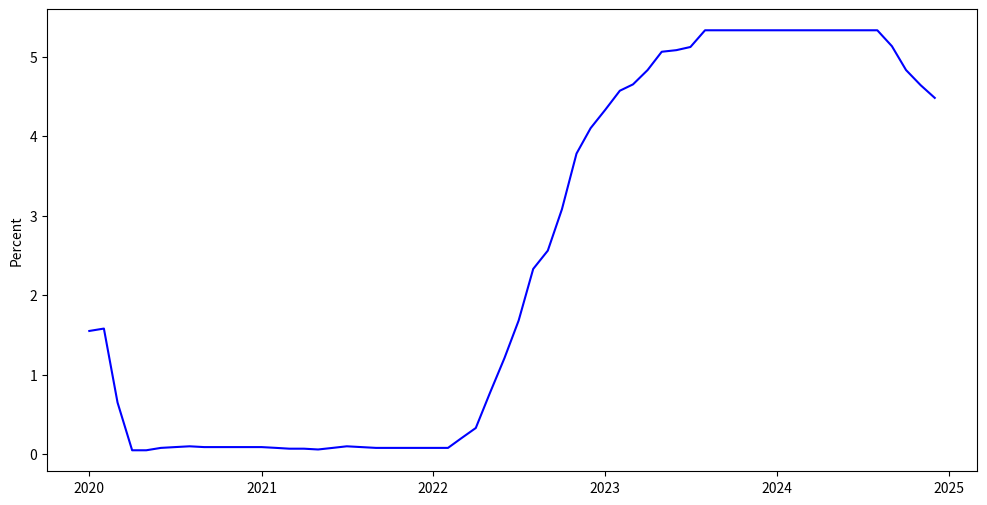

Generate this figure with matplotlib:
import matplotlib.pyplot as plt
import pandas as pd

# 数据
data = {
    'observation_date': [
        '2020-01-01', '2020-02-01', '2020-03-01', '2020-04-01', '2020-05-01', '2020-06-01', '2020-07-01', '2020-08-01', '2020-09-01', '2020-10-01', '2020-11-01', '2020-12-01',
        '2021-01-01', '2021-02-01', '2021-03-01', '2021-04-01', '2021-05-01', '2021-06-01', '2021-07-01', '2021-08-01', '2021-09-01', '2021-10-01', '2021-11-01', '2021-12-01',
        '2022-01-01', '2022-02-01', '2022-03-01', '2022-04-01', '2022-05-01', '2022-06-01', '2022-07-01', '2022-08-01', '2022-09-01', '2022-10-01', '2022-11-01', '2022-12-01',
        '2023-01-01', '2023-02-01', '2023-03-01', '2023-04-01', '2023-05-01', '2023-06-01', '2023-07-01', '2023-08-01', '2023-09-01', '2023-10-01', '2023-11-01', '2023-12-01',
        '2024-01-01', '2024-02-01', '2024-03-01', '2024-04-01', '2024-05-01', '2024-06-01', '2024-07-01', '2024-08-01', '2024-09-01', '2024-10-01', '2024-11-01', '2024-12-01'
    ],
    'FEDFUNDS': [
        1.55, 1.58, 0.65, 0.05, 0.05, 0.08, 0.09, 0.10, 0.09, 0.09, 0.09, 0.09,
        0.09, 0.08, 0.07, 0.07, 0.06, 0.08, 0.10, 0.09, 0.08, 0.08, 0.08, 0.08,
        0.08, 0.08, 0.20, 0.33, 0.77, 1.21, 1.68, 2.33, 2.56, 3.08, 3.78, 4.10,
        4.33, 4.57, 4.65, 4.83, 5.06, 5.08, 5.12, 5.33, 5.33, 5.33, 5.33, 5.33,
        5.33, 5.33, 5.33, 5.33, 5.33, 5.33, 5.33, 5.33, 5.13, 4.83, 4.64, 4.48
    ]
}

# 创建DataFrame
df = pd.DataFrame(data)

# 将日期列转换为日期格式
df['observation_date'] = pd.to_datetime(df['observation_date'])

# 绘制折线图
plt.figure(figsize=(12, 6))
plt.plot(df['observation_date'], df['FEDFUNDS'], color='blue', linestyle='-')

# 设置坐标轴标签
plt.ylabel('Percent')

# 保存图像为PNG文件
plt.savefig('FedfundsOverTime.png', dpi=1200, bbox_inches='tight')  # 保存为PNG文件，DPI为300


# 显示图表
plt.show()